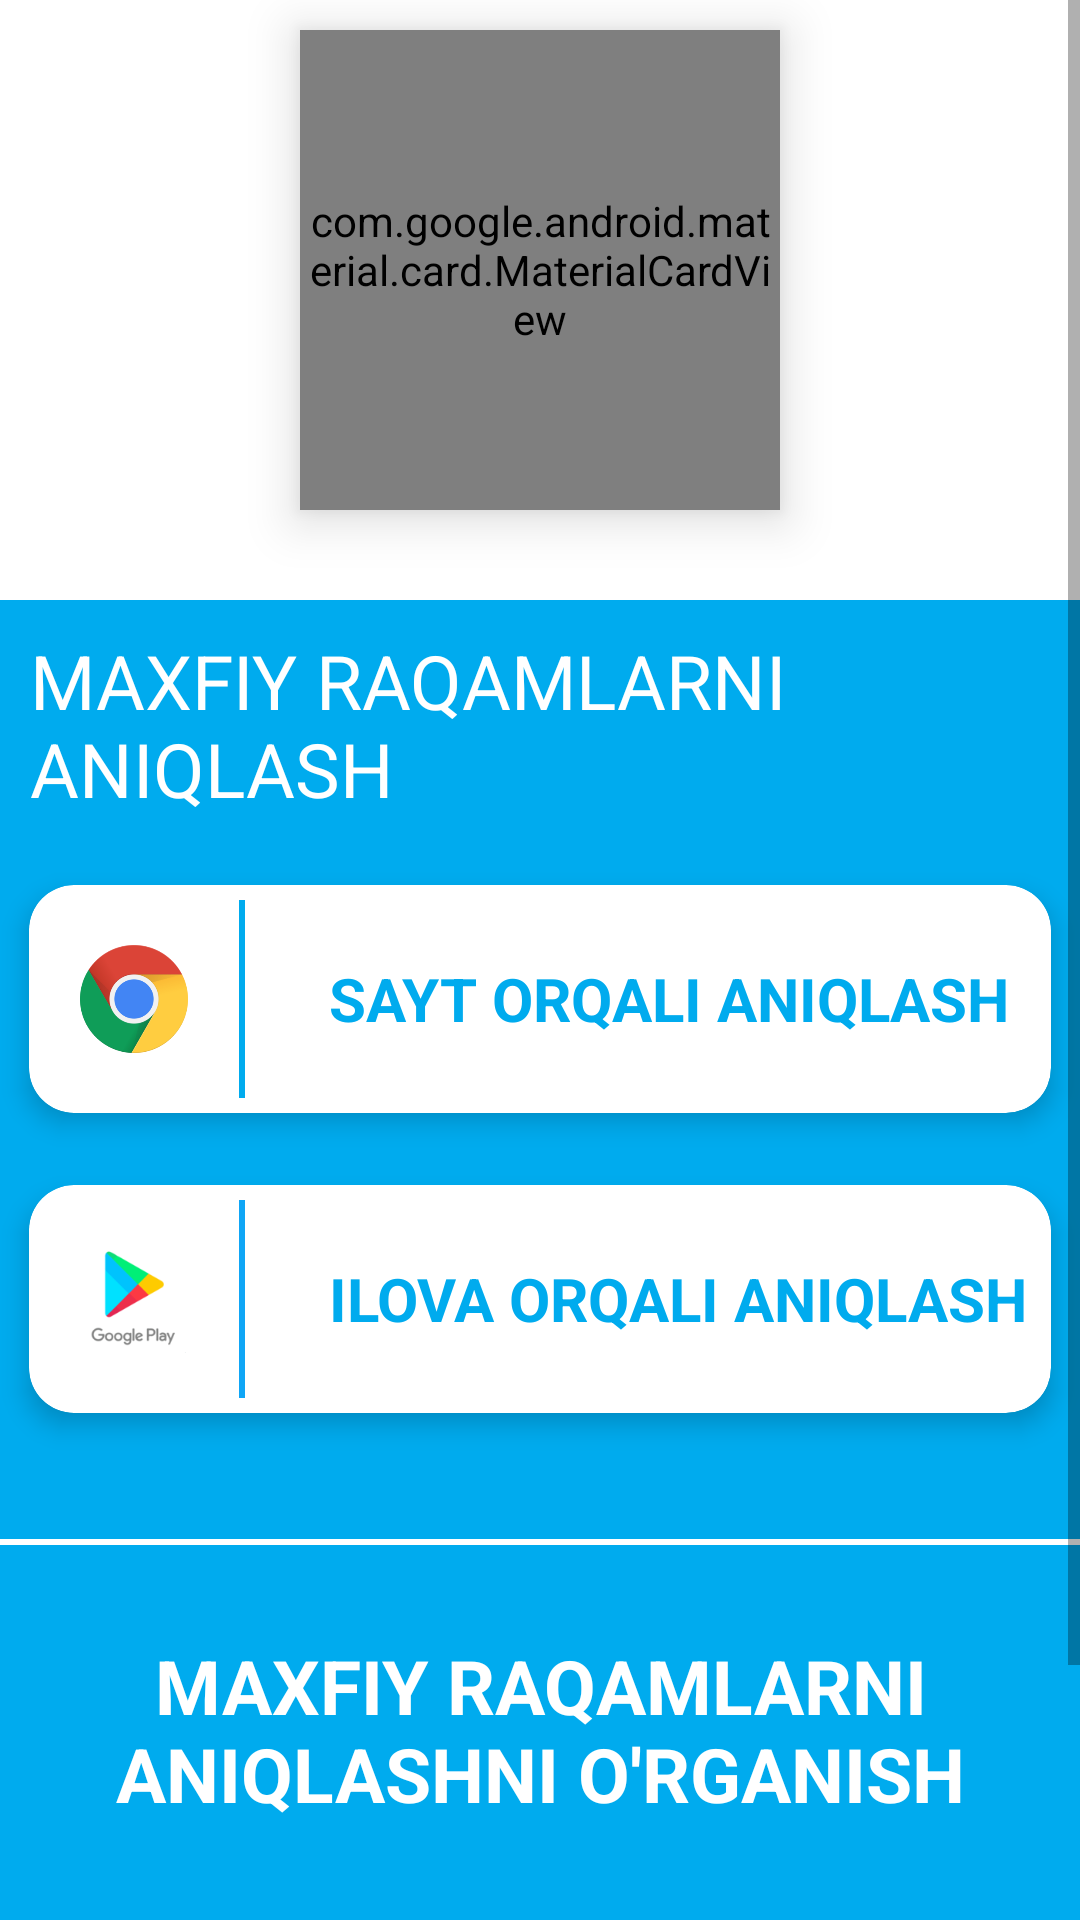

Produce the Android XML layout that renders to this screen, including the resource entries it uses.
<!-- AndroidManifest.xml: application theme Theme.NetNomer -->
<!-- res/layout/activity_uzmobile.xml -->
<?xml version="1.0" encoding="utf-8"?>
<RelativeLayout xmlns:android="http://schemas.android.com/apk/res/android"
    xmlns:app="http://schemas.android.com/apk/res-auto"
    xmlns:tools="http://schemas.android.com/tools"
    android:layout_width="match_parent"
    android:layout_height="match_parent"
    tools:context=".UzmobileActivity">

    <ScrollView
        android:layout_width="match_parent"
        android:layout_height="match_parent"
        android:background="@color/uzmobile_color">

        <RelativeLayout
            android:layout_width="match_parent"
            android:layout_height="wrap_content"
            android:background="@color/background">

            <com.google.android.material.card.MaterialCardView
                android:id="@+id/uz_card_id"
                android:layout_width="160dp"
                android:layout_height="160dp"
                android:layout_centerHorizontal="true"
                android:layout_margin="10dp"
                android:elevation="10dp"
                app:cardBackgroundColor="#0FA6F6"
                app:shapeAppearanceOverlay="@style/CircleShape">

                <ImageView
                    android:layout_width="match_parent"
                    android:layout_height="match_parent"
                    android:src="@drawable/uzmobile"/>
            </com.google.android.material.card.MaterialCardView>

            <LinearLayout
                android:layout_width="match_parent"
                android:layout_height="match_parent"
                android:layout_below="@+id/uz_card_id"
                android:layout_marginTop="20dp"
                android:background="@color/uzmobile_color"
                android:orientation="vertical">

                <TextView
                    android:layout_width="wrap_content"
                    android:layout_height="wrap_content"
                    android:layout_gravity="center"
                    android:layout_margin="10dp"
                    android:text="@string/maxfiy_raqamni_aniqlash"
                    android:textColor="@color/white"
                    android:textSize="25sp" />

                <androidx.cardview.widget.CardView
                    android:layout_width="match_parent"
                    android:layout_height="100dp"
                    app:cardCornerRadius="15dp"
                    app:cardElevation="5dp"
                    app:cardUseCompatPadding="true">

                    <RelativeLayout
                        android:id="@+id/sayt_orqali_uzmobile"
                        android:layout_width="match_parent"
                        android:layout_height="match_parent">

                        <TextView
                            android:layout_width="2dp"
                            android:layout_height="match_parent"
                            android:layout_marginLeft="70dp"
                            android:layout_marginTop="5dp"
                            android:layout_marginBottom="5dp"
                            android:background="@color/uzmobile_color" />

                        <ImageView
                            android:layout_width="50dp"
                            android:layout_height="50dp"
                            android:layout_centerVertical="true"
                            android:layout_marginStart="10dp"
                            android:layout_marginTop="20dp"
                            android:layout_marginEnd="20dp"
                            android:layout_marginBottom="20dp"
                            android:src="@drawable/chrome" />

                        <TextView
                            android:layout_width="wrap_content"
                            android:layout_height="wrap_content"
                            android:layout_centerVertical="true"
                            android:layout_marginLeft="100dp"
                            android:text="@string/sayt_orqali_aniqlash"
                            android:textAllCaps="true"
                            android:textColor="@color/uzmobile_color"
                            android:textSize="20sp"
                            android:textStyle="bold" />


                    </RelativeLayout>

                </androidx.cardview.widget.CardView>

                <androidx.cardview.widget.CardView
                    android:layout_width="match_parent"
                    android:layout_height="100dp"
                    app:cardCornerRadius="15dp"
                    app:cardElevation="5dp"
                    app:cardUseCompatPadding="true">

                    <RelativeLayout
                        android:id="@+id/ilova_orqali_uzmobile"
                        android:layout_width="match_parent"
                        android:layout_height="match_parent">

                        <ImageView
                            android:layout_width="50dp"
                            android:layout_height="50dp"
                            android:layout_centerVertical="true"
                            android:layout_marginStart="10dp"
                            android:layout_marginTop="20dp"
                            android:layout_marginEnd="20dp"
                            android:layout_marginBottom="20dp"
                            android:src="@drawable/googleplayicon" />

                        <TextView
                            android:layout_width="2dp"
                            android:layout_height="match_parent"
                            android:layout_marginLeft="70dp"
                            android:layout_marginTop="5dp"
                            android:layout_marginBottom="5dp"
                            android:background="#0FA6F6" />

                        <TextView
                            android:layout_width="wrap_content"
                            android:layout_height="wrap_content"
                            android:layout_centerVertical="true"
                            android:layout_marginLeft="100dp"
                            android:text="@string/ilova_orqali_aniqlash"
                            android:textAllCaps="true"
                            android:textColor="@color/uzmobile_color"
                            android:textSize="20sp"
                            android:textStyle="bold" />


                    </RelativeLayout>

                </androidx.cardview.widget.CardView>

                <TextView
                    android:layout_width="match_parent"
                    android:layout_height="2dp"
                    android:layout_marginTop="30dp"
                    android:background="@color/white" />

                <TextView
                    android:layout_width="wrap_content"
                    android:layout_height="wrap_content"
                    android:layout_margin="30dp"
                    android:gravity="center"
                    android:text="@string/maxfiy_raqam_aniqlashni_o_rganish"
                    android:textColor="@color/white"
                    android:textSize="25sp"
                    android:textStyle="bold" />

                <androidx.cardview.widget.CardView
                    android:layout_width="match_parent"
                    android:layout_height="100dp"
                    app:cardCornerRadius="15dp"
                    app:cardElevation="5dp"
                    app:cardUseCompatPadding="true">

                    <RelativeLayout
                        android:id="@+id/video_orqali_uzmobile"
                        android:layout_width="match_parent"
                        android:layout_height="match_parent">

                        <ImageView
                            android:layout_width="50dp"
                            android:layout_height="50dp"
                            android:layout_centerVertical="true"
                            android:layout_marginStart="10dp"
                            android:layout_marginTop="20dp"
                            android:layout_marginEnd="20dp"
                            android:layout_marginBottom="20dp"
                            android:src="@drawable/youtube" />

                        <TextView
                            android:layout_width="2dp"
                            android:layout_height="match_parent"
                            android:layout_marginLeft="70dp"
                            android:layout_marginTop="5dp"
                            android:layout_marginBottom="5dp"
                            android:background="#0FA6F6" />

                        <TextView
                            android:layout_width="wrap_content"
                            android:layout_height="wrap_content"
                            android:layout_centerVertical="true"
                            android:layout_marginLeft="100dp"
                            android:text="@string/video_orqali_o_rganish"
                            android:textAllCaps="true"
                            android:textColor="@color/uzmobile_color"
                            android:textSize="20sp"
                            android:textStyle="bold" />


                    </RelativeLayout>

                </androidx.cardview.widget.CardView>
            </LinearLayout>

        </RelativeLayout>
    </ScrollView>

</RelativeLayout>
<!-- resources referenced by this layout -->
<resources>
  <color name="background">#FFFFFF</color>
  <color name="uzmobile_color">#00ABEE</color>
  <color name="white">#FFFFFFFF</color>
  <!-- drawable chrome: png bitmap (drawable, 25559 bytes) -->
  <!-- drawable googleplayicon: png bitmap (drawable, 7894 bytes) -->
  <!-- drawable uzmobile: png bitmap (drawable, 10953 bytes) -->
  <!-- drawable youtube: png bitmap (drawable, 2625 bytes) -->
  <string name="ilova_orqali_aniqlash">ILOVA ORQALI ANIQLASH</string>
  <string name="maxfiy_raqam_aniqlashni_o_rganish">MAXFIY RAQAMLARNI ANIQLASHNI O\'RGANISH</string>
  <string name="maxfiy_raqamni_aniqlash">MAXFIY RAQAMLARNI ANIQLASH</string>
  <string name="sayt_orqali_aniqlash">SAYT ORQALI ANIQLASH</string>
  <string name="video_orqali_o_rganish">VIDEO ORQALI O\'RGANISH</string>
  <style name="Theme.NetNomer" parent="@android:style/Theme.Material.Light.NoActionBar">
          <item name="android:statusBarColor" tools:targetApi="l">@android:color/white</item>
          <item name="android:windowLightStatusBar">true</item>
          <item name="android:windowNoTitle">true</item>
          <item name="android:windowActionBar">false</item>
      </style>
</resources>
